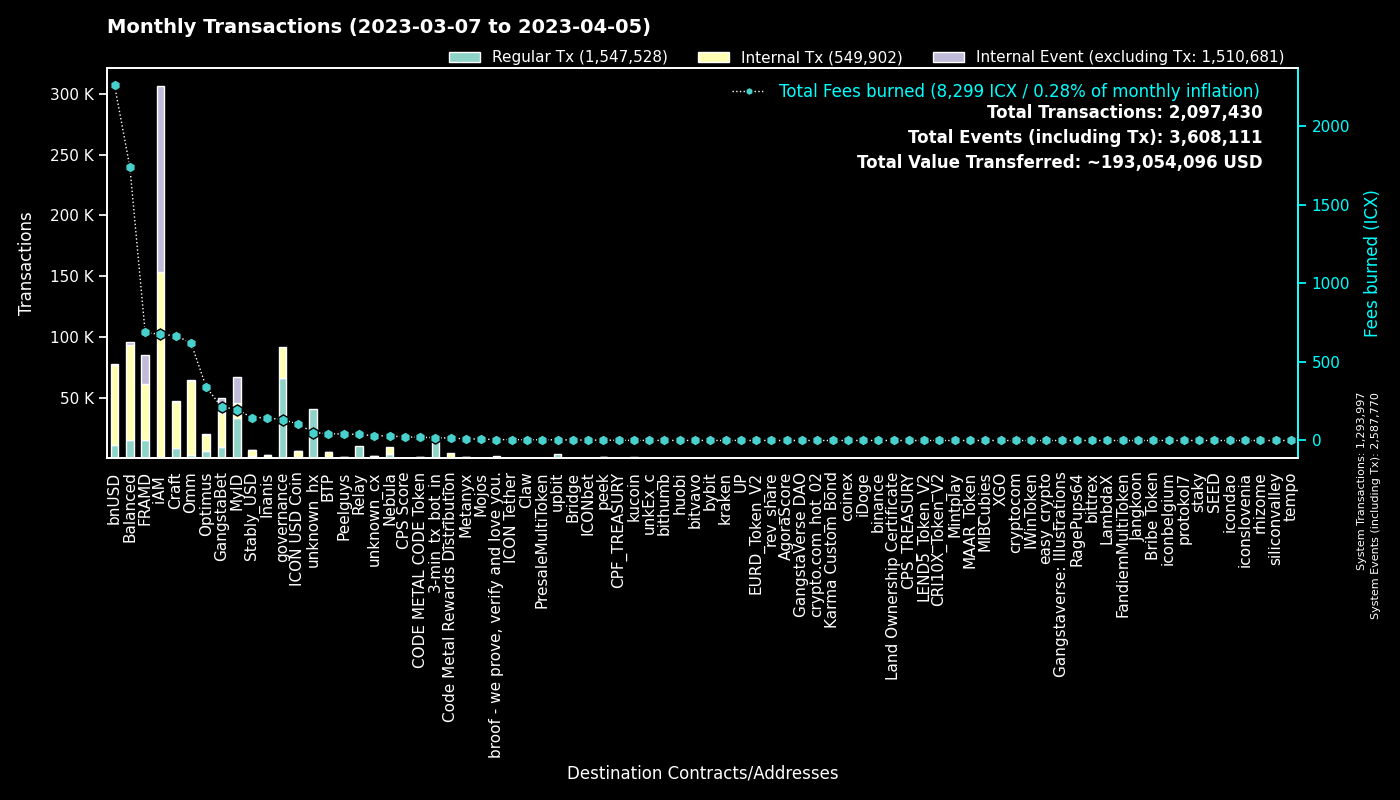

Values plotted in this chart, from the file beside it:
to, Fees burned, Regular Tx, to_def, Internal Tx, Internal Event (excluding Tx), group
0, 0.0, 1293743, System, 254, 1293773, System
cx00000000000000000000000000000000000000…, 132.6, 66255, governance, 25135, 0, governance
cx9e3cadcc1a4be3323ea23371b84575abb32703…, 44.78, 21803, MyID_1, 0, 21803, MyID
cx2aa9b28a657e3121b75d3d4fe65e569398645d…, 465.1, 14444, FRAMD Token, 23700, 2534, FRAMD
hx11de4e28be4845de3ea392fd8d758655bf766c…, 18, 14399, 3-min_tx_bot_in, 0, 0, 3-min_tx_bot_in
cx88fd7df7ddff82f7cc735c871dc519838cb235…, 2259, 11310, bnUSD, 65896, 587, bnUSD
cxca5faa5a71d986a2e84dd7e6f5ff791d29901e…, 39.48, 10079, Relay_4, 0, 0, Relay
cx694e8c9f1a05c8c3719f30d46b97697960e428…, 91.41, 9728, MyID_2, 9728, 0, MyID
cxe5c2c460364acc5f8c1d5ca925930043d8d9c9…, 27.85, 5889, GangstaBet Crown, 6264, 0, GangstaBet
cx2609b924e33ef00b648a409245c7ea394c4678…, 607.7, 4383, balanced_sicx, 24340, 288, Balanced
hxb568381d35d3e7a6383200e8a0d30310af20b9…, 4.989, 3991, unknown_hx, 0, 0, unknown_hx
cx9c4698411c6d9a780f605685153431dcda0460…, 21.07, 3481, Auction, 7442, 59, Craft
cx27eae7726c18d6cdfffa071e01d1f3a0950d7c…, 8.678, 2997, OptimusStrategyLP, 240, 28, Optimus
cx7ecb16e4c143b95e01d05933c17cb986cfe618…, 411.8, 2889, CraftRewards, 21564, 170, Craft
cx66d4d90f5f113eba575bf793570135f9b10cec…, 239.8, 2869, balanced_loans, 8702, 818, Balanced
hx49b1556654e51f52d59a8222b4737ee7dccc6d…, 2.931, 2345, upbit_cold_02, 0, 0, upbit
cx85954d0dae92b63bf5cba03a59ca4ffe687bad…, 15.84, 2335, NebulaMultiToken, 2934, 0, Nebula
cxba62bb61baf8dd8b6a04633fe33806547785a0…, 61.03, 1948, MyID_3, 1944, 0, MyID
cx69bcdf1753472c1444188ec3f5188657e30c83…, 5.772, 1909, broof - we prove, verify and love you., 0, 0, broof - we prove, verify and love you.
cxa0af3165c08318e988cb30993b3048335b94af…, 81.67, 1871, balanced_dex, 4902, 0, Balanced
cx2dc662031f3d62bcdba4f63e9bf827767c8475…, 26.65, 1734, GangstaBet Skill, 11748, 12447, GangstaBet
cxf61cd5a45dc9f91c15aa65831a30a90d59a096…, 201.2, 1467, balanced_baln, 7668, 583, Balanced
cxbb2871f468a3008f80b08fdde5b8b951583acf…, 146, 1449, Stably_USD, 5551, 12, Stably_USD
cxcb455f26a2c01c686fa7f30e1e3661642dd53c…, 357.3, 1419, omm_lending, 49184, 0, Omm
cx2e6d0fc0eca04965d06038c8406093337f085f…, 228.9, 1299, Craft, 8042, 119, Craft
cx10d59e8103ab44635190bd4139dbfd682fa2d0…, 60.81, 1285, balanced_rewards, 4166, 0, Balanced
cxaa99a164586883eed0322d62a31946dfa9491f…, 148.8, 1275, optimus_rewards, 4119, 60, Optimus
cx57d7acf8b5114b787ecdd99ca460c2272e4d91…, 11.41, 1251, NebulaPlanetToken, 1788, 0, Nebula
cx21e94c08c03daee80c25d8ee3ea22a20786ec2…, 292.8, 1244, Balanced Router, 13821, 411, Balanced
cx14002628a4599380f391f708843044bc93dce2…, 666.5, 1224, iAM Div, 152108, 152540, iAM
cx1a29259a59f463a67bb2ef84398b30ca56b583…, 218.2, 1069, omm_token, 8251, 445, Omm
cx203d9cd2a669be67177e997b8948ce2c35caff…, 204.7, 1028, balanced_dividends, 12877, 316, Balanced
cxe971c0a92c58db502e4a224efc6ba311eb1c17…, 134.4, 1012, Inanis Treasury, 896, 164, Inanis
cx44250a12074799e26fdeee75648ae47e2cc842…, 14.29, 801, balanced_governance, 58, 2, Balanced
cx30f18d26f45d990112a4cd4825c0b79af73aac…, 222.9, 729, Yetis, 22006, 21903, FRAMD
hxbb984f278abd66ae2155edbd91f8c87ce98411…, 0.9, 720, kucoin, 0, 0, kucoin
cxcc711062b732ed14954008da8a5b5193b4d486…, 1.308, 707, peek_1, 0, 0, peek
cxae3034235540b924dfcc1b45836c293dcc82bf…, 105.7, 677, ICON USD Coin, 5127, 23, ICON USD Coin
cx334db6519871cb2bfd154cec0905ced4ea142d…, 2.432, 644, unknown_cx, 0, 0, unknown_cx
hx85532472e789802a943bd34a8aeb86668bc232…, 0.77, 616, unkEx_c_01, 0, 0, unkEx_c
cx7b1843b7ef5368a080ccf59c0a9d1bdec474f9…, 34.17, 558, optimus_dividends, 4128, 0, Optimus
cx6139a27c15f1653471ffba0b4b88dc15de7e32…, 116.7, 534, gangstabet_token, 6236, 144, GangstaBet
hxe86aa705ea8399fba25ff242d674bbf6a39e9d…, 0.6262, 501, unknown_hx, 0, 0, unknown_hx
cx28b2ec885b50c8a93da752f2d0467a67127a70…, 41.16, 458, CROWN, 2867, 46, GangstaBet
hx133323c2e990994816b548a9e7eb080a5eac80…, 0.53, 424, unknown_hx, 0, 0, unknown_hx
cx785d504f44b5d2c8dac04c5a1ecd75f18ee57d…, 51.13, 424, Finance Token, 1911, 37, Optimus
cx8683d50b9f53275081e13b64fba9d6a56b7c57…, 1.52, 424, gangstabet_trade, 426, 0, GangstaBet
cx32743b6f4588f5c1b025c5bb732ac623493654…, 2.208, 395, Craft, 374, 246, Craft
hxba44340c3418f502904edeab57d5ddbf0f5bf9…, 0.4338, 347, unknown_hx, 0, 0, unknown_hx
hxa50bf4030f56dfd12d9c1e2499ff47a4686401…, 0.42, 336, unknown_hx, 0, 0, unknown_hx
hxd9fb974459fe46eb9d5a7c438f17ae6e75c0f2…, 0.4175, 334, huobi, 0, 0, huobi
cx5b5a03cb525a1845d0af3a872d525b18a810ac…, 19.18, 318, btp-0x38.bsc-BTCB, 1627, 21, BTP
hxa390d24fdcba68515b492ffc553192802706a1…, 0.3912, 313, bitvavo_hot, 0, 0, bitvavo
hx58c8c447e4e9fbcfea8af878260940b83ca9f4…, 0.3788, 303, unknown_hx, 0, 0, unknown_hx
hx6b91c8dea3114de74ecfa85908b875778c2b59…, 0.3713, 297, bybit, 0, 0, bybit
hx19cc289e9272f124aa7dcb6126a74a9f704cf5…, 0.3688, 295, unknown_hx, 0, 0, unknown_hx
cx943cf4a4e4e281d82b15ae0564bbdcbf8114b3…, 1.949, 274, NebulaSpaceshipToken, 333, 0, Nebula
hx68646780e14ee9097085f7280ab137c3633b4b…, 0.3375, 270, kraken_hot, 0, 0, kraken
hx0c65769342c65e2206893f855793d33d0732c5…, 0.3287, 263, unknown_hx, 0, 0, unknown_hx
hxf2b4e7eab4f14f49e5dce378c2a0389c379ac6…, 0.3138, 251, upbit_hot_05, 0, 0, upbit
... 5,593 more rows
